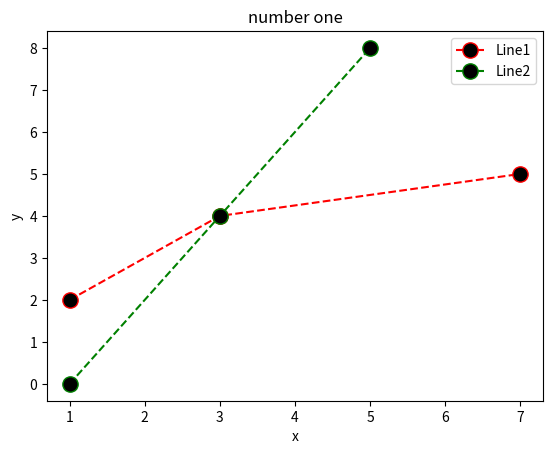

The script that saved this image:
import matplotlib.pyplot as plt

x1 = [1,3,7]
y1 = [2,4,5]
plt.plot(x1 , y1 , label = "Line1" , color= "red" , linestyle = "dashed" , marker = "o" , markerfacecolor = "black" , markersize ="11")

x2=[1,3,5]
y2=[0,4,8]
plt.plot(x2 , y2 , label= "Line2" , color= "green" , linestyle = "dashed" , marker = "o" , markerfacecolor = "black" , markersize ="11")

plt.xlabel('x')
plt.ylabel('y')
plt.title("number one")
plt.legend()
plt.show()
